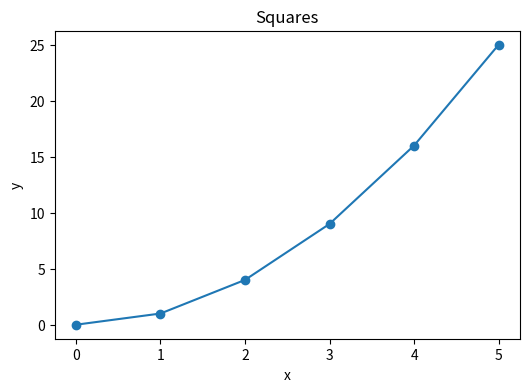
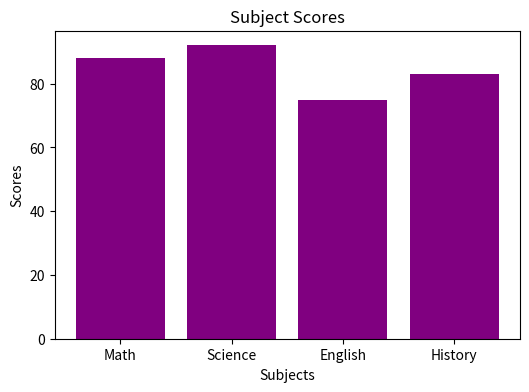
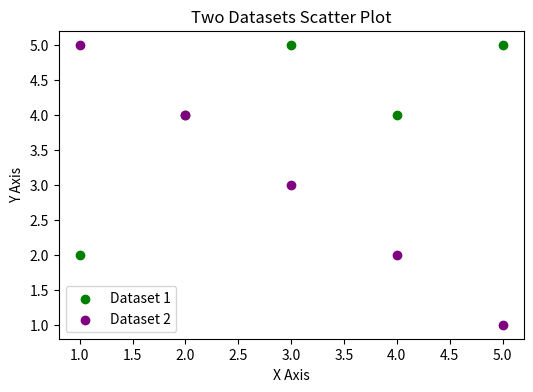
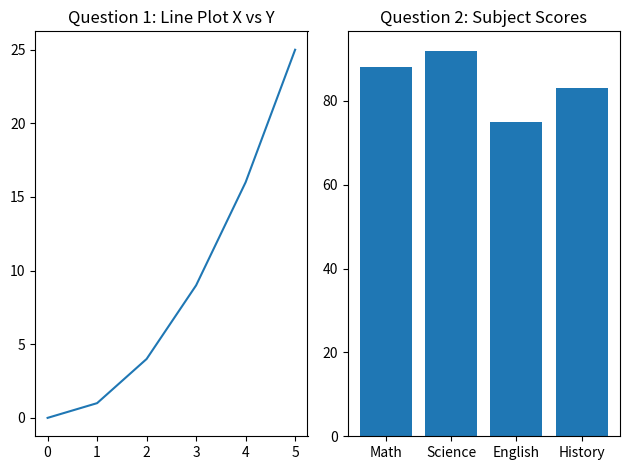
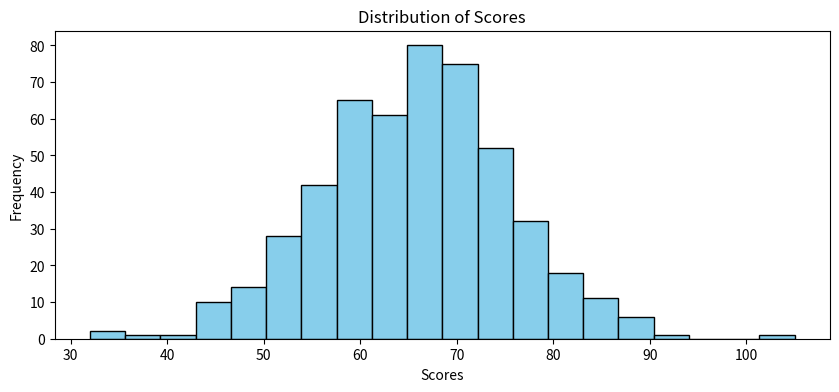
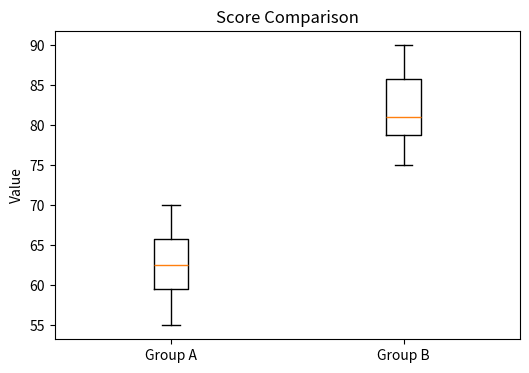
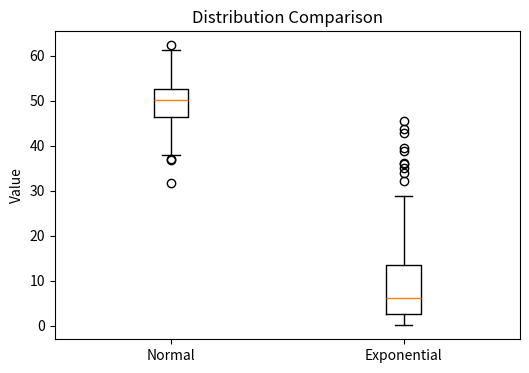
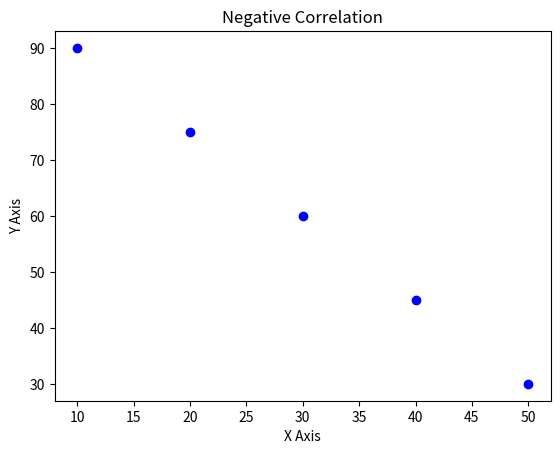
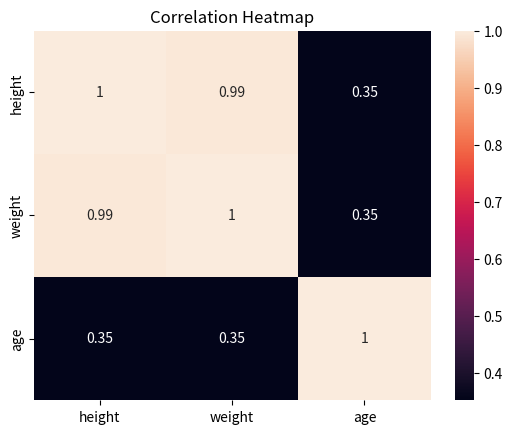

The matplotlib source for these figures, in order:
#%%
#---- Pandas Review ----
#--- Pandas Question 1 ---
import pandas as pd 

data = {
    "name": ["Alice", "Bob", "Carol", "David", "Eve"],
     "grade":  [85, 72, 90, 68, 95],
    "city":   ["Boston", "Austin", "Boston", "Denver", "Austin"],
    "passed": [True, True, True, False, True]
}
df = pd.DataFrame(data)

#--- Pandas Question 1 ---
print("First 3 Rows:")
print(df.head(3))

#--- Pandas Question 2 ---
passed_score = df[(df["passed"] == True) & (df["grade"] > 80)]
print(f"Students Passed: {passed_score}")

#--- Pandas Question 3 ---
df["grade_curved"] = df["grade"] + 5
print(f"New Column: {df[['name', 'grade', 'city', 'passed', 'grade_curved']]}")

#--- Pandas Question 4 ---
df["name_upper"] = df["name"].str.upper()
print(f"Upper Case Name: {df[['name', 'name_upper']]}")

#--- Pandas Question 5 ---
group_by_city = df.groupby("city")["grade"].mean()
print(f"Grade Average by City: {group_by_city}")

#--- Pandas Question 6 ---
df["city"] = df["city"].replace("Austin", "Houston")
print(f"Austin to Houston: {df[['name', 'city']]}")

#--- Pandas Question 7 ---
sort_grade = df.sort_values("grade", ascending=False)
print(f"Top 3 Stuudents by Grade (Descending): {sort_grade.head(3)}")

#%% 
# ---- Numpy Review ----
#--- Numpy Question 1 ---
import numpy as np 
arr_1d = np.array([10, 20, 30, 40, 50])
print("Shape:", arr_1d.shape)
print("Dtype:", arr_1d.dtype) #data type
print("Ndim:", arr_1d.ndim) #number of dimensions

#--- Numpy Question 2 ---
import numpy as np 
arr_2d= np.array([[1, 2, 3],
                [4, 5, 6],
                [7, 8, 9]])
print("Shape:", arr_2d.shape)
print("Size:", arr_2d.size)

#--- Numpy Question 3 ---
print("Top-Left:", arr_2d[0:2, 0:2])

#--- Numpy Question 4 ---
array_zeros = np.zeros((3, 4))
print("3x4 Array of Zeros:", array_zeros)

array_ones = np.ones((2, 5))
print("2x5 Array of Ones:", array_ones)

#--- Numpy Question 5 ---
array_arange = np.arange(0, 50, 5)

print("Array:", array_arange)
print("Shape:", array_arange.shape)
print("Mean:", array_arange.mean())
print("Sum:", array_arange.sum())
print("Standard Deviation:", array_arange.std())

#--- Numpy Question 6 ---
arr_random = np.random.normal(loc=0.0, scale=1.0, size=200)
print("Mean:", arr_random.mean())
print("Standard Deviation:", arr_random.std()) 

# %%
#---- Matplotlib Review ---
#--- Matplotlib Question 1 ---
import matplotlib.pyplot as plt

x = [0, 1, 2, 3, 4, 5]
y = [0, 1, 4, 9, 16, 25]

plt.figure(figsize=(6, 4))
plt.plot(x, y, marker='o')

plt.title("Squares")
plt.xlabel("x")
plt.ylabel("y")
plt.show()

#--- Matplotlib Question 2 ---
subjects = ["Math", "Science", "English", "History"]
scores = [88, 92, 75, 83]

plt.figure(figsize=(6,4))
plt.bar(subjects, scores, color="purple")

plt.title("Subject Scores")
plt.xlabel("Subjects")
plt.ylabel("Scores")
plt.show()

#--- Matplotlib Question 3 ---
x1, y1 = [1, 2, 3, 4, 5], [2, 4, 5, 4, 5]
x2, y2 = [1, 2, 3, 4, 5], [5, 4, 3, 2, 1]

plt.figure(figsize=(6,4))
plt.scatter(x1, y1, color="green", label="Dataset 1")
plt.scatter(x2, y2, color="purple", label="Dataset 2")

plt.title("Two Datasets Scatter Plot")
plt.xlabel("X Axis")
plt.ylabel("Y Axis")
plt.legend()
plt.show()

#--- Matplotlib Question 4 ---
#data from question 1
x = [0, 1, 2, 3, 4, 5]
y = [0, 1, 4, 9, 16, 25]

#data from question 2
subjects = ["Math", "Science", "English", "History"]
scores = [88, 92, 75, 83]

fig, (ax1, ax2) = plt.subplots(1, 2)
#ax1 (left --> Line Plot x vs y)
ax1.plot(x, y)
ax1.set_title("Question 1: Line Plot X vs Y")

#ax2 (right --> Bar plot Sugbjects and Scores)
ax2.bar(subjects, scores)
ax2.set_title("Question 2: Subject Scores")
plt.tight_layout()
plt.show()

#%%
#---- Descriptive Statistics Review ----
#--- Descriptive Stats Question 1 ---
import numpy as np
data = [12, 15, 14, 10, 18, 22, 13, 16, 14, 15]

print("Mean:", np.mean(data))
print("Median (even count):", np.median(data))
print("Variance:", np.var(data))
print("Standard:", np.std(data))

#--- Descriptive Stats Question 2 ---
import matplotlib.pyplot as plt

#generate 500 random values 
normal_dist = np.random.normal(loc=65, scale=10, size=500)
plt.figure(figsize=(10,4))

plt.hist(normal_dist, bins=20, color="skyblue", edgecolor="black")
plt.title("Distribution of Scores")
plt.xlabel("Scores")
plt.ylabel("Frequency")
plt.show()

#--- Descriptive Stats Question 3 ---
#Two Box plots
group_a = [55, 60, 63, 70, 68, 62, 58, 65]
group_b = [75, 80, 78, 90, 85, 79, 82, 88]

plt.figure(figsize=(6, 4))
plt.boxplot([group_a, group_b], tick_labels=["Group A", "Group B"])
plt.title("Score Comparison")
plt.ylabel("Value")
plt.show()

#--- Descriptive Stats Question 4 ---
import numpy as np
import matplotlib.pyplot as plt

normal_data = np.random.normal(50, 5, 200)
skewed_data = np.random.exponential(10, 200)

plt.figure(figsize=(6, 4))
plt.boxplot([normal_data, skewed_data], tick_labels=["Normal", "Exponential"])
plt.title("Distribution Comparison")
plt.ylabel("Value")
plt.show()

#--- comment about Distribution ---
#- Which distribution is more skewed?
#  The exponential distribution is more skewed right(longer whisker towards the right).
#  The normal distribution is symmetric.
#
#- Central Tendency?
#  For the normal distribution the Mean is a more appropriate measure of central tendency because the data and box is symmetric and there is no huge outliers.
#  For the exponential distribution the Median is more appropriate because it's strong against the right skew of the tail and outliers. 

#--- Descriptive Stats Question 5 ---
data1 = [10, 12, 12, 16, 18]
data2 = [10, 12, 12, 16, 150]

#Dataset 1: mean, median and mode 
import statistics as stats

print("Data 1- Mean:", np.mean(data1))
print("Data 1- Median:", np.median(data1))
print("Data 1- Mode:", stats.mode(data1))

#Dataset 2: mean, median and mode
print("Data 2- Mean:", np.mean(data2))
print("Data 2- Median:", np.median(data2))
print("Data 2- Mode:", stats.mode(data2))

#--- comment answer ---
#- Why are the median and mean so different for data2?
#  Median is the exact middle number of the dataset when all numbers are placed in order, so the middle number will not be affected by an outlier.
#  While the mean of data2 is large because of the large 150 outlier, since all numbers must be added together and then divided by the total value of numbers. 
#  After finding the average of data2 the mean is affected by the large outlier. 


#%%
#---- Hypothesis Testing Review ----
#--- Hypothesis Question 1 ---
from scipy import stats 

group_a = [72, 68, 75, 70, 69, 73, 71, 74]
group_b = [80, 85, 78, 83, 82, 86, 79, 84]

t_stat, p_val = stats.ttest_ind(group_a, group_b)
print("Hypothesis Q1:")
print("t-statistic:", t_stat)
print("p-value:", p_val)

#--- Hypothesis Question 2 ---
print("Hypothesis Q2:")

if p_val < 0.05: 
    print("The difference is statistically significant.")
else: 
    print("No statistically significant difference detected.")

#--- Hypothesis Question 3 ---
#paired t-test 
before = [60, 65, 70, 58, 62, 67, 63, 66]
after  = [68, 70, 76, 65, 69, 72, 70, 71]

t_stat, p_val = stats.ttest_rel(before, after)
print("Hypothesis Q3:")
print(f"t-statistic: {t_stat:.3f}")
print(f"p-value:, {p_val:.6f}")

#--- Hypothesis Question 4 ---
#one-sample t-test 
scores = [72, 68, 75, 70, 69, 74, 71, 73]

t_stat, p_val = stats.ttest_1samp(scores, 70)
print("Hypothesis Q4:")
print(f"t-statistic: {t_stat:.3f}")
print(f"p-value: {p_val:.4f}")

#--- Hypothesis Question 5 ---
print("Hypothesis Q5:")
#one-tail test using Q1 datasets 
t_stat_one_tail, p_val_one_tail = stats.ttest_ind(group_a, group_b, alternative="less")
print(f"t-statistic (one-tailed, group_a < group_b): {t_stat_one_tail:.3f}")
print(f"p-value (one-tailed): {p_val_one_tail:.4f}")


#--- Hypothesis Question 6 ---
print("Hypothesis Q6:")
print("The differenece in average scores is statistically significant, with group B scoring higher than group A. This concludes the difference is unlikely due to chance.")

#%%
#---- Correlation Review ----
#--- Correlation Question 1 ---
import numpy as np 

x = [1, 2, 3, 4, 5]
y = [2, 4, 6, 8, 10]

matrix = np.corrcoef(x, y)
print("Correlation Q1:")
print("Full correlation matrix:")
print(matrix)
print("Correlation coefficient at [0, 1]:")
print(matrix[0, 1])

#--- comment answer ---
#- What do you expect the correlation to be?
#  I expect a positive correlation because the difference between the two datasets is increasing positively. 

#--- Correlation Question 2 ---
from scipy.stats import pearsonr

x = [1, 2, 3, 4, 5, 6, 7, 8, 9,10]
y = [10, 9, 7, 8, 6, 5, 3, 4, 2, 1]
corr, p_value = pearsonr(x, y)

print("Correlation Q2:")
print(f"Correlation Coefficient: {corr}")
print(f"P-value: {p_value}")

#--- Correlation Question 3 ---
import pandas as pd
people = {
    "height": [160, 165, 170, 175, 180],
    "weight": [55,  60,  65,  72,  80],
    "age":    [25,  30,  22,  35,  28]
}
df = pd.DataFrame(people)
corr_matrix = df.corr()
print("Correlation Q3:")
print(corr_matrix)


#--- Correlation Question 4 ---
x = [10, 20, 30, 40, 50]
y = [90, 75, 60, 45, 30]

print("Correlation Q4:")
plt.scatter(x, y, color="blue", marker="o")
plt.title("Negative Correlation")
plt.xlabel("X Axis")
plt.ylabel("Y Axis")
plt.show()


#--- Correlation Question 5 ---
#using correlation matrix from Q3
import seaborn as sns

sns.heatmap(corr_matrix, annot=True)
print("Correlation Q5:")
plt.title("Correlation Heatmap")
plt.show()

# %%
#---- Pipelines ----
#--- Pipeline Question 1 ---
import numpy as np
import pandas as pd

arr = np.array([12.0, 15.0, np.nan, 14.0, 10.0, np.nan, 18.0, 14.0, 16.0, 22.0, np.nan, 13.0])

def create_series(arr):
    return pd.Series(arr, name="values")

def clean_data(series):
    return series.dropna()

def summarize_data(series):
    return {
        "mean": float(series.mean()),
        "median": float(series.median()),
        "std": float(series.std()),
        "mode": float(series.mode()[0]),
    }

def data_pipeline(arr):
    s = create_series(arr)
    cleaned = clean_data(s)
    return summarize_data(cleaned)

print("Pipeline Q1:")
result = data_pipeline(arr)

for k, v in result.items():
    print(f"{k}: {v}")
# %%
